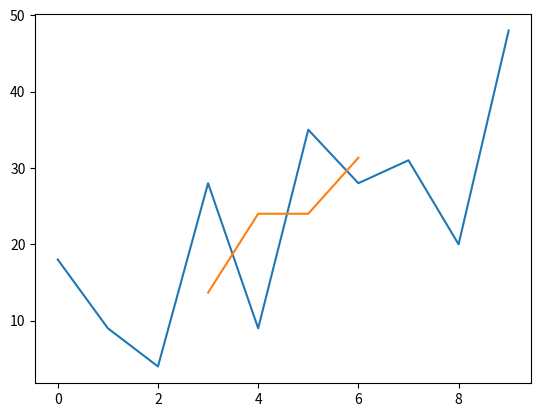

Recreate this plot in Python.
# Lab 7th & 8th - Moving Average
# Solution using plot and functions

# first we import the functions which will be used for our program.
# we will use the numpy and matplotlib packages

import numpy as np
import matplotlib.pyplot as plt

# also we will use the math and statistics packages "just in case"

import math
import statistics


# we will also import the "random" package in order for the timeseries to be generated randomly
# in a loop of 10

import random

# we will declare a time series of random data assigned in an array
# first an empty list of 50 integers

timeseries = [random.randint(1, 50) for i in range(10)]

# then declare the array size

n = 10  

def MovingAverage(timeseries,lag=3):
    '''
        Calculates The Simple Moving Average (SMA) of a timeseries with a certain lag.
        timeseries: The timeseries data to impliment the Simple Moving Average (SMA).
        lag: The lag to use for the Simple Moving Average (SMA).
    '''
    ma = np.empty(len(timeseries))
    ma[:] = np.nan
    for i in range(lag,len(timeseries) - lag):
        ma[i] = np.mean(timeseries[i-lag//2:i+lag//2+1])
    return ma

mavg = MovingAverage(timeseries)

plt.plot(timeseries)
plt.plot(mavg)
